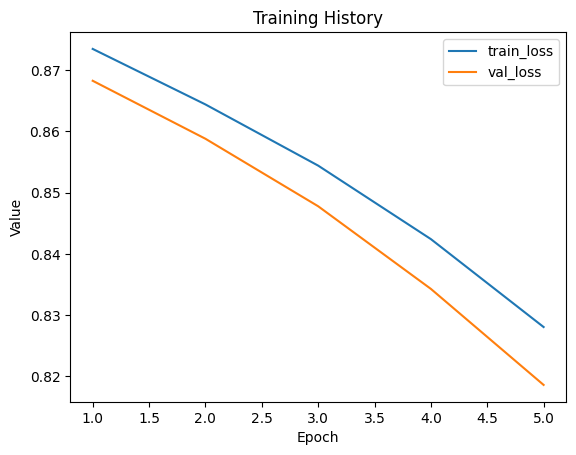

Data behind this chart, as committed beside it:
train_loss, val_loss
0.8735, 0.8683
0.8644, 0.8588
0.8544, 0.8478
0.8424, 0.8343
0.8281, 0.8186
